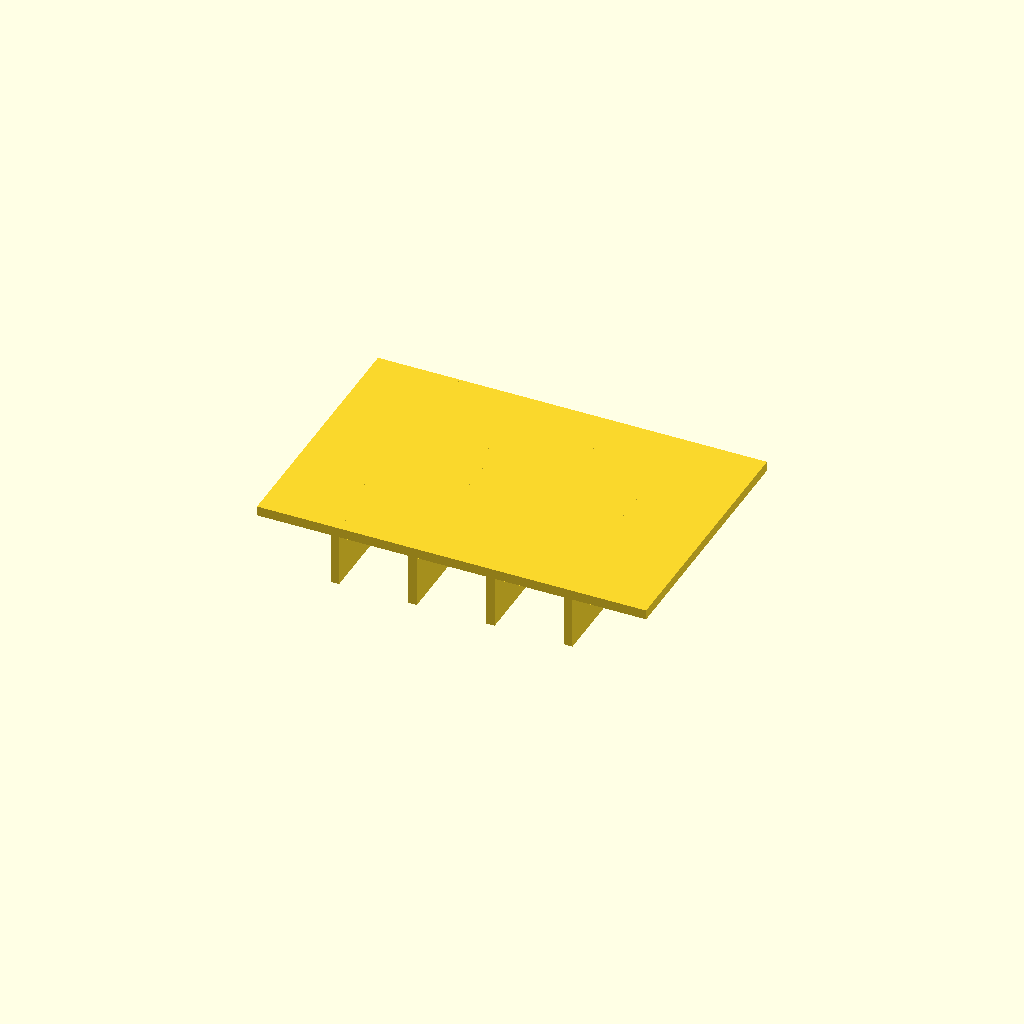
Cell 1 — every parameter at its default value.
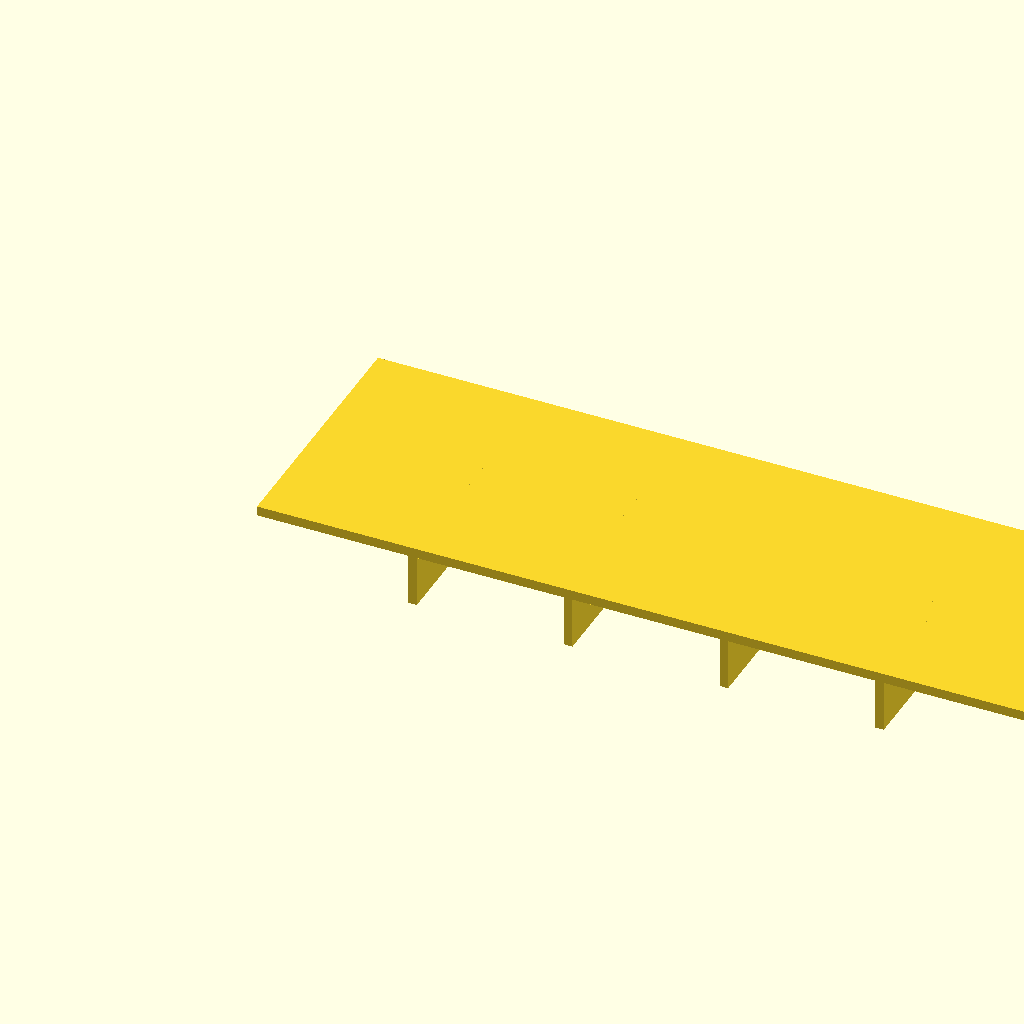
Cell 2: the same model with panel_l = 120.
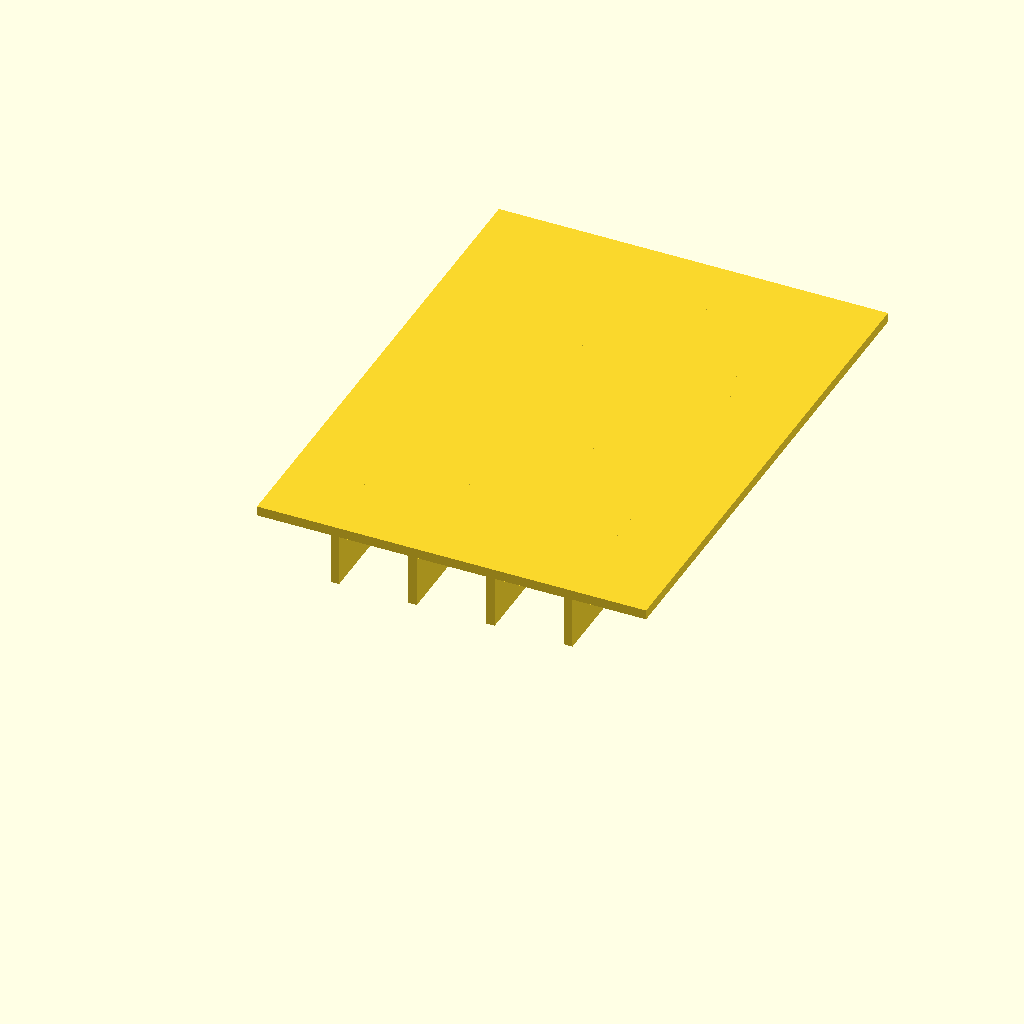
Cell 3: panel_w = 80 (everything else at default).
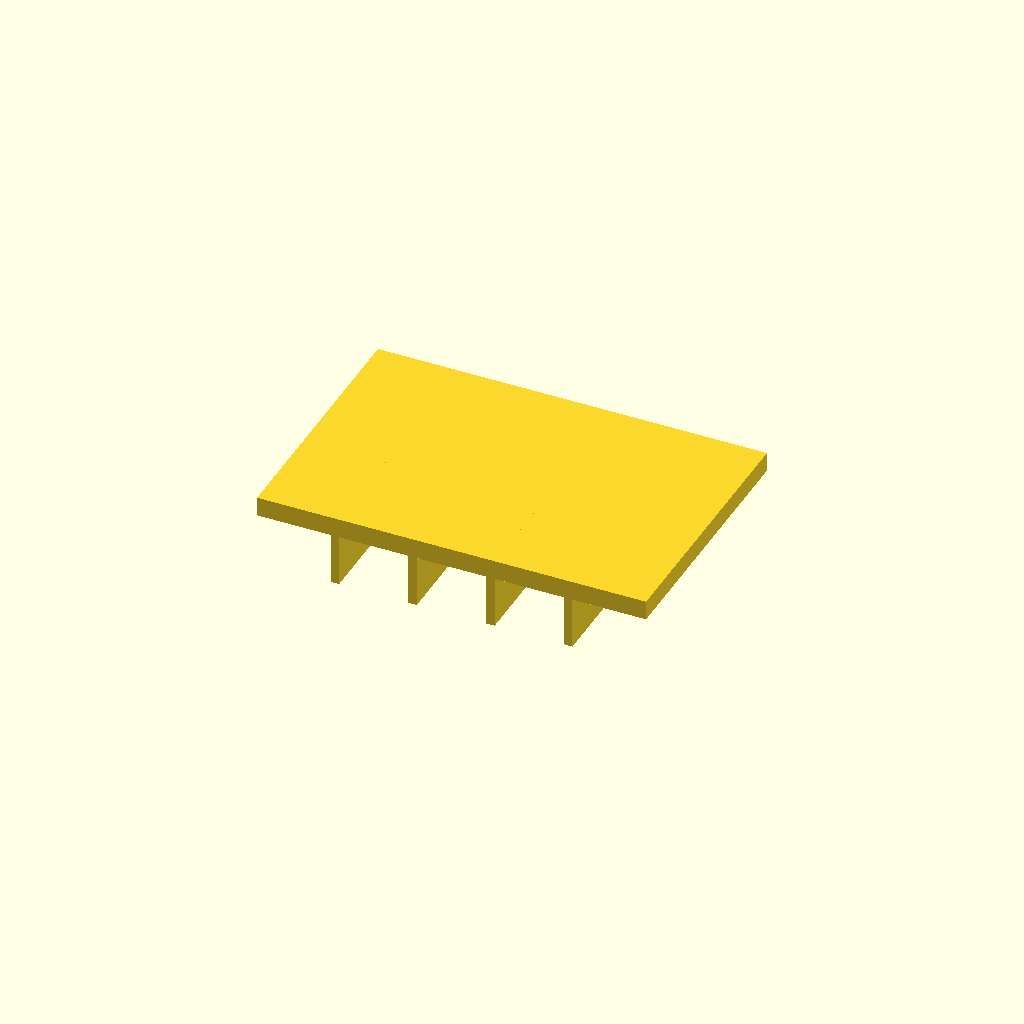
Cell 4: panel_t = 3 (everything else at default).
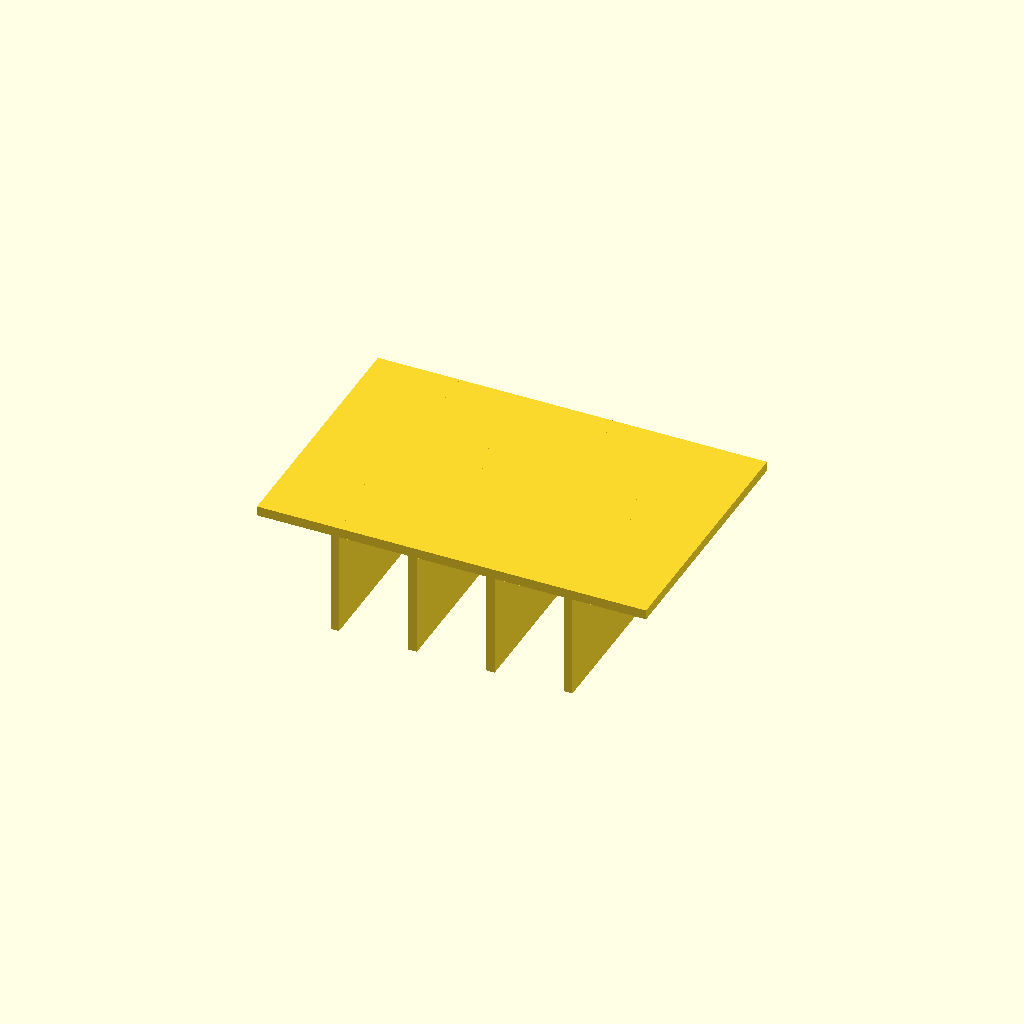
Cell 5 — rib_h set to 16, the other parameters unchanged.
All cells are drawn from one camera (rotation 55°, 0°, 25°, orthographic, colour scheme Cornfield), so only the parameter changes between them.
OpenSCAD source file optional_data/data/scale1/thinwalls/part_0033.scad:
$fn = 32;

// ----------------------------------------------------------------------
// Ribbed panel: 1.5 mm panel
// ----------------------------------------------------------------------

// --- parameters (mm) ---
panel_l = 60;             // panel length, X
panel_w = 40;             // panel width, Y
panel_t = 1.5;            // panel thickness, Z
rib_t = 1.3;              // rib thickness
rib_h = 8;                // rib height below the panel
ribs = 4;                 // number of ribs

total_h = panel_t + rib_h;  // overall height

union() {
  cube([panel_l, panel_w, panel_t]);
  for (i = [1 : ribs])
    translate([i * panel_l / (ribs + 1) - rib_t / 2, 0, -rib_h])
      cube([rib_t, panel_w, rib_h + panel_t]);
}
Parameter table extracted from the source (name, type, default, range or options):
panel_l: number, default 60
panel_w: number, default 40
panel_t: number, default 1.5
rib_t: number, default 1.3
rib_h: number, default 8
ribs: number, default 4
